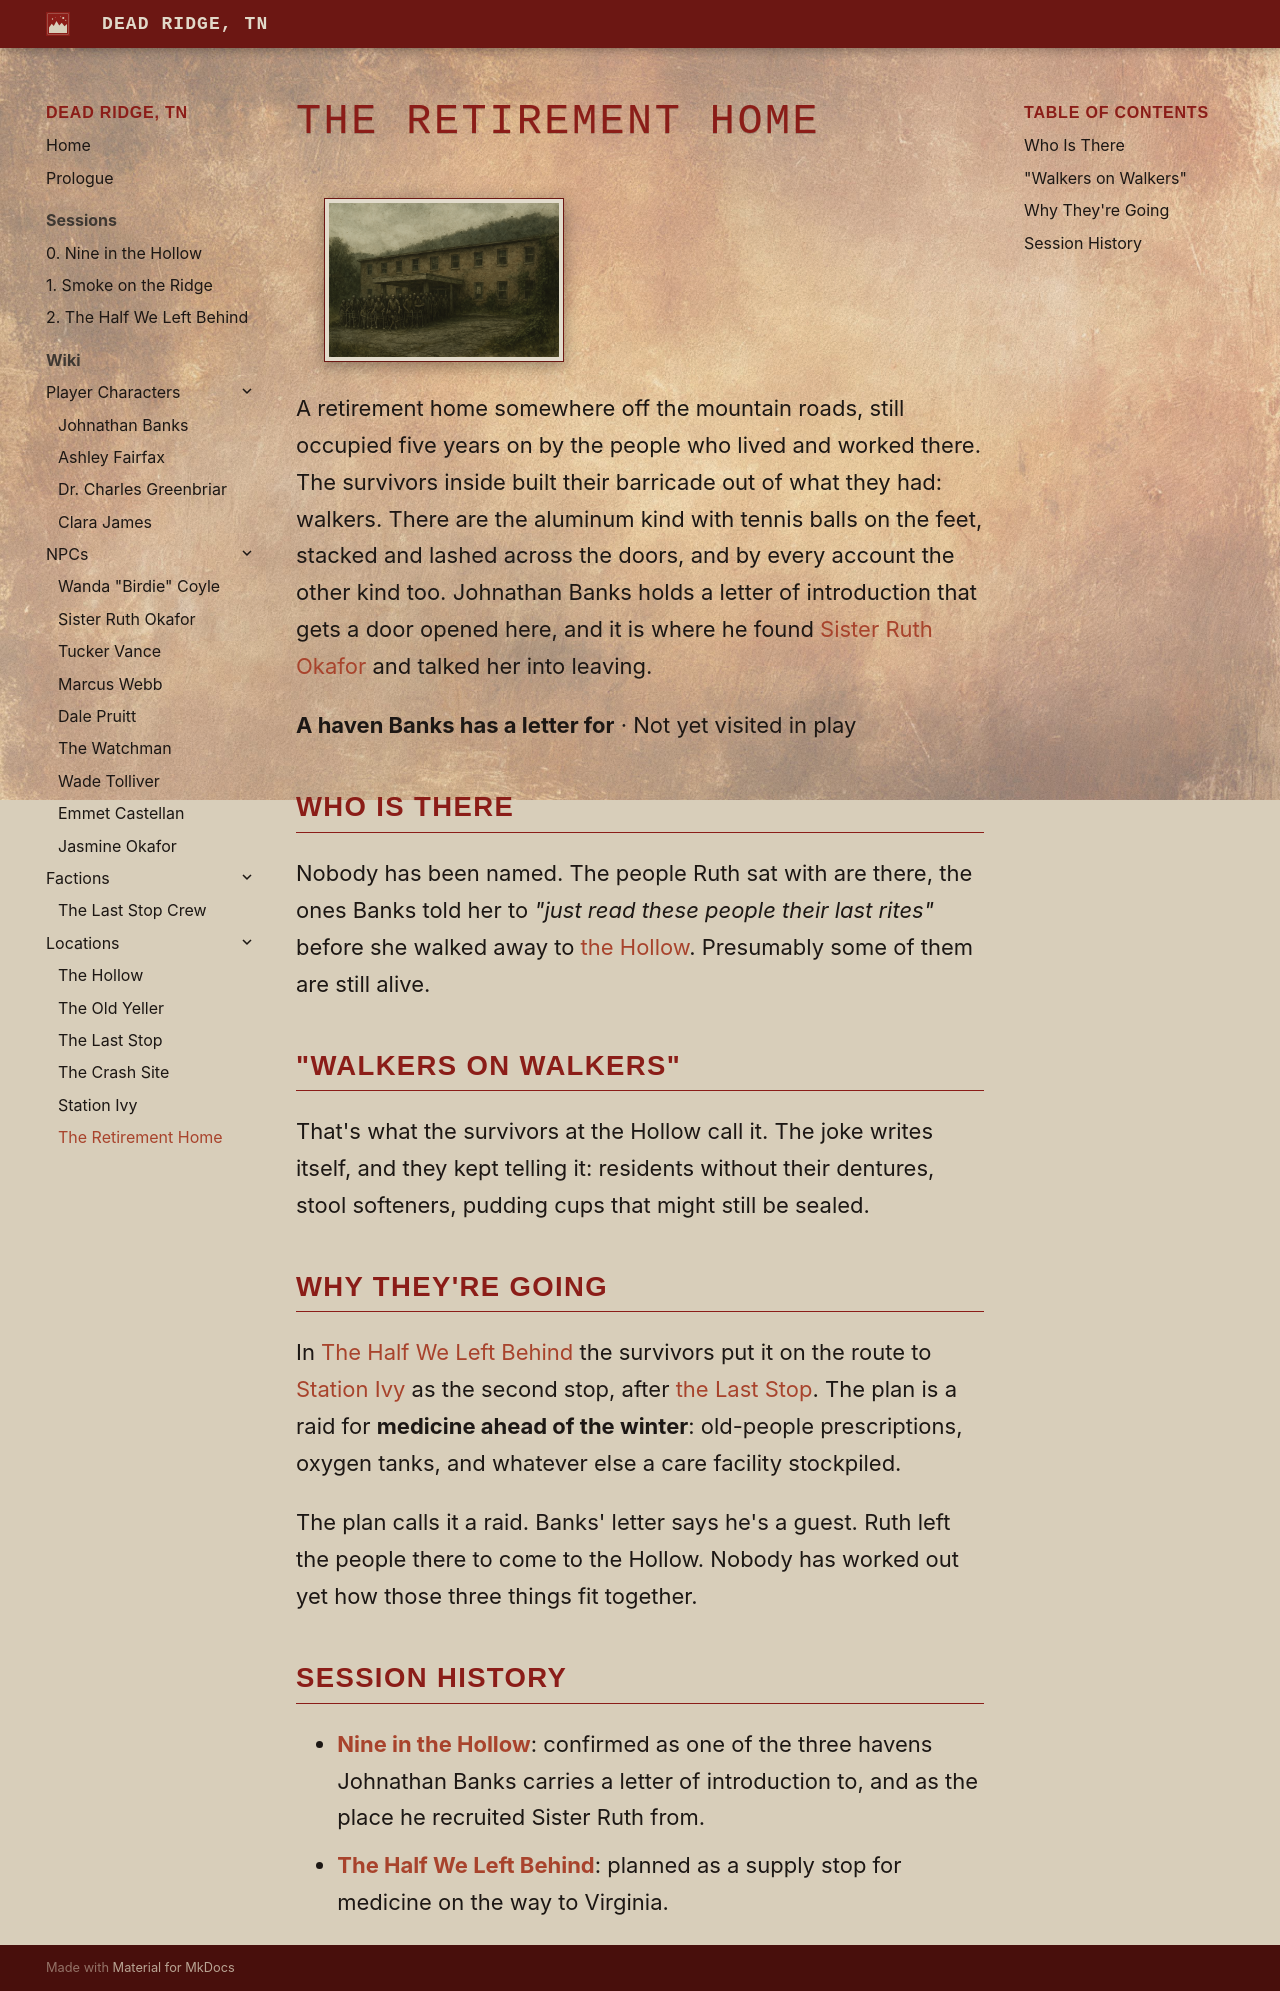

repository: argvader/dead_ridge_tn · page: wiki/locations/the-retirement-home/index.html · generator: mkdocs

---
title: "The Retirement Home"
---

# The Retirement Home

A retirement home somewhere off the mountain roads, still occupied five years on by the people who lived and worked there. The survivors inside built their barricade out of what they had: walkers. There are the aluminum kind with tennis balls on the feet, stacked and lashed across the doors, and by every account the other kind too. Johnathan Banks holds a letter of introduction that gets a door opened here, and it is where he found [Sister Ruth Okafor](../npcs/ruth-okafor.md) and talked her into leaving.

**A haven Banks has a letter for** · Not yet visited in play

## Who Is There

Nobody has been named. The people Ruth sat with are there, the ones Banks told
her to *"just read these people their last rites"* before she walked away to
[the Hollow](the-hollow.md). Presumably some of them are still alive.

## "Walkers on Walkers"

That's what the survivors at the Hollow call it. The joke writes itself, and
they kept telling it: residents without their dentures, stool softeners, pudding
cups that might still be sealed.

## Why They're Going

In [The Half We Left Behind](../../sessions/2026-09-13.md) the survivors put it
on the route to [Station Ivy](station-ivy.md) as the second stop, after
[the Last Stop](the-last-stop.md). The plan is a raid for **medicine ahead of the
winter**: old-people prescriptions, oxygen tanks, and whatever else a care
facility stockpiled.

The plan calls it a raid. Banks' letter says he's a guest. Ruth left the people
there to come to the Hollow. Nobody has worked out yet how those three things
fit together.

## Session History

- **[Nine in the Hollow](../../sessions/2026-08-30.md)**: confirmed as one of
  the three havens Johnathan Banks carries a letter of introduction to, and as
  the place he recruited Sister Ruth from.
- **[The Half We Left Behind](../../sessions/2026-09-13.md)**: planned as a
  supply stop for medicine on the way to Virginia.
